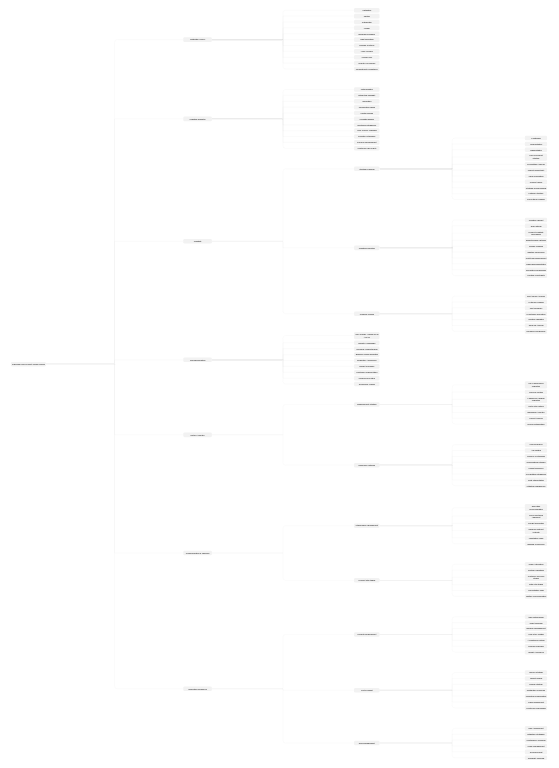
D3 v7 page, settled after 360 driven frames (6 s of simulated time); the page loaded 1 data file(s).


// ── diagram_dynamic_large.js
// Analyze data structure and calculate optimal spacing
function analyzeStructure(root) {
  const analysis = {
    maxDepth: 0,
    totalNodes: 0,
    nodesPerLevel: {},
    maxChildrenPerNode: 0,
    avgChildrenPerNode: 0,
    maxSiblingsAtLevel: {},
    totalGroups: 0
  };

  // Traverse and collect statistics
  root.each(d => {
    analysis.totalNodes++;
    analysis.maxDepth = Math.max(analysis.maxDepth, d.depth);
    
    // Count nodes per level
    if (!analysis.nodesPerLevel[d.depth]) {
      analysis.nodesPerLevel[d.depth] = 0;
    }
    analysis.nodesPerLevel[d.depth]++;
    
    // Count children
    const childCount = d.children ? d.children.length : 0;
    analysis.maxChildrenPerNode = Math.max(analysis.maxChildrenPerNode, childCount);
    
    if (childCount > 0) {
      analysis.totalGroups++;
      
      // Track max siblings at this level
      if (!analysis.maxSiblingsAtLevel[d.depth + 1]) {
        analysis.maxSiblingsAtLevel[d.depth + 1] = 0;
      }
      analysis.maxSiblingsAtLevel[d.depth + 1] = Math.max(
        analysis.maxSiblingsAtLevel[d.depth + 1], 
        childCount
      );
    }
  });

  // Calculate average children per group
  analysis.avgChildrenPerNode = analysis.totalGroups > 0 ? 
    (analysis.totalNodes - 1) / analysis.totalGroups : 0;

  return analysis;
}

// Calculate dynamic spacing based on structure analysis
function calculateDynamicSpacing(analysis) {
  console.log('Structure Analysis:', analysis);
  
  // Base spacing values
  const baseHorizontal = 200;
  const baseSibling = 15;
  const baseGroup = 45;
  
  // Adjust horizontal spacing based on multiple factors
  const maxNodesInLevel = Math.max(...Object.values(analysis.nodesPerLevel));
  const totalComplexity = analysis.totalNodes * analysis.maxDepth;
  
  // More sophisticated horizontal spacing calculation
  let horizontalSpacing = baseHorizontal;
  
  // Factor 1: Depth (more columns need more space)
  horizontalSpacing += (analysis.maxDepth * 25);
  
  // Factor 2: Node density (more nodes per level = need more space to breathe)
  horizontalSpacing += (maxNodesInLevel * 8);
  
  // Factor 3: Total complexity (big datasets need more space)
  if (analysis.totalNodes > 20) {
    horizontalSpacing += 40;
  }
  if (analysis.totalNodes > 40) {
    horizontalSpacing += 40;
  }
  
  // Factor 4: Group complexity (more branching = need more space)
  horizontalSpacing += (analysis.maxChildrenPerNode * 10);
  
  // Adjust sibling spacing based on node density
  // More nodes per level = tighter spacing
  const siblingSpacing = Math.max(
    baseSibling - (maxNodesInLevel * 2), 
    8  // minimum spacing
  );
  
  // Adjust group spacing based on complexity
  // More children per group = need more separation
  const groupSpacing = Math.max(
    baseGroup + (analysis.maxChildrenPerNode * 5),
    siblingSpacing + 20  // always bigger than sibling spacing
  );
  
  // Dynamic corner radius based on horizontal spacing
  const cornerRadius = Math.max(
    5,  // minimum radius for tight layouts
    Math.min(
      17, // maximum radius for very wide layouts
      7 + (horizontalSpacing - 200) / 15 // scale with spacing
    )
  );
  
  const spacing = {
    horizontal: horizontalSpacing,
    sibling: siblingSpacing,
    group: groupSpacing,
    cornerRadius: cornerRadius
  };
  
  console.log('Calculated Spacing:', spacing);
  return spacing;
}

// Load SMALL data from external JSON file
d3.json("data_large.json").then(data => {
  const root = d3.hierarchy(data);
  
  // Analyze structure and calculate dynamic spacing
  const analysis = analyzeStructure(root);
  const spacing = calculateDynamicSpacing(analysis);
  
  // Hidden measure div - smarter AI's bulletproof approach
  const hiddenMeasure = document.createElement("div");
  hiddenMeasure.style.cssText = `
    position:absolute;
    visibility:hidden;
    white-space:normal;
    word-wrap:break-word;
    padding:0;
    margin:0;
  `;
  document.body.appendChild(hiddenMeasure);

  // Sync font styles once using probe element
  (function syncFontStyles() {
    const probe = document.createElement("div");
    probe.className = "node-fo";
    probe.style.cssText = "position:absolute;visibility:hidden";
    probe.innerHTML = "<div>A</div>";
    document.body.appendChild(probe);

    const probeInner = probe.firstElementChild;
    const c = getComputedStyle(probeInner);

    // Copy only font-related props
    hiddenMeasure.style.font = c.font;
    hiddenMeasure.style.letterSpacing = c.letterSpacing;

    document.body.removeChild(probe);
  })();

  function measureWrapped(txt, widthPx){
    hiddenMeasure.style.width = widthPx + "px";
    hiddenMeasure.textContent = txt;
    return hiddenMeasure.scrollHeight;
  }

  function rectWidth(d){
    switch(d.depth){
      case 0: return 220;
      case 1: return 180;
      case 2: return 160;
      default: return 140;
    }
  }

  function isGroup(n){ return n.children && n.children.length > 0; }

  // Calculate node heights
  root.each(d => {
    const w = rectWidth(d);
    const sidePad = 12;
    const tH = measureWrapped(d.data.name, w - sidePad);
    d.data.nodeHeight = tH + 12;
  });

  // Use dynamic spacing values
  const siblingSpacing = spacing.sibling;
  const groupSpacing = spacing.group;
  const horizontalSpacing = spacing.horizontal;
  const cornerRadius = spacing.cornerRadius;

  // Hybrid d3.tree() with pixel-perfect vertical spacing.
  const treeLayout = d3.tree()
    .nodeSize([1, horizontalSpacing])
    .separation((a, b) => {
      // Base gap depends on relationship and whether either node is a group.
      const baseGap = (a.parent === b.parent)
        ? ((isGroup(a) || isGroup(b)) ? groupSpacing : siblingSpacing)
        : groupSpacing;

      // Desired distance between *centres* is half of each height + baseGap.
      return (a.data.nodeHeight + b.data.nodeHeight) / 2 + baseGap;
    });

  // Apply the d3.tree layout
  treeLayout(root);

  // Swap coordinates for our layout
  root.descendants().forEach(d => {
    const treeX = d.x;
    const treeY = d.y;
    
    d.x = treeY;
    d.y = treeX;
  });

  const svg = d3.select("#mindmap");
  const gAll = svg.append("g").attr("class","everything");
  const nodes = root.descendants();
  const links = root.links();

  function roundedRectilinear(px, py, cx, cy){
    const mid = (px + cx)/2;
    
    if (py === cy) {
      return `M${px},${py}L${cx},${cy}`;
    }
    
    return `M${px},${py}L${mid},${py}L${mid},${cy}L${cx},${cy}`;
  }

  function roundedRectilinearWithCurve(px, py, cx, cy){
    const mid = (px + cx)/2;
    
    if (py === cy) {
      return `M${px},${py}L${cx},${cy}`;
    }
    
    if (py < cy) {
      return `M${px},${py}L${mid},${py}L${mid},${cy-cornerRadius}Q${mid},${cy} ${mid+cornerRadius},${cy}L${cx},${cy}`;
    } else {
      return `M${px},${py}L${mid},${py}L${mid},${cy+cornerRadius}Q${mid},${cy} ${mid+cornerRadius},${cy}L${cx},${cy}`;
    }
  }

  function leftEdge(d){ return d.x - rectWidth(d)/2; }
  function rightEdge(d){ return d.x + rectWidth(d)/2; }

  // Draw links with rounded corners logic
  gAll.selectAll("path.link")
    .data(links)
    .join("path")
    .attr("class", d => `link level${d.target.depth}-link`)
    .attr("d", d => {
      const sx = rightEdge(d.source);
      const sy = d.source.y;
      const tx = leftEdge(d.target);
      const ty = d.target.y;
      
      // Check if this child is at the top or bottom of its parent's children
      const parent = d.source;
      const children = parent.children || [];
      const childIndex = children.indexOf(d.target);
      const isTopChild = childIndex === 0;
      const isBottomChild = childIndex === children.length - 1;
      
      // Apply rounding if AT top or bottom of branch
      if (isTopChild || isBottomChild) {
        return roundedRectilinearWithCurve(sx, sy, tx, ty);
      } else {
        return roundedRectilinear(sx, sy, tx, ty);
      }
    });

  // Draw nodes
  const nodeG = gAll.selectAll("g.node")
    .data(nodes)
    .join("g")
    .attr("class", d => `node level${d.depth}-node`)
    .attr("transform", d => `translate(${d.x},${d.y})`);

  nodeG.append("rect")
    .each(function(d){
      const w = rectWidth(d);
      const h = d.data.nodeHeight;
      d3.select(this)
        .attr("x", -w/2)
        .attr("y", -h/2)
        .attr("width", w)
        .attr("height", h);
    });

  nodeG.append("foreignObject")
    .attr("class","node-fo")
    .each(function(d){
      const w = rectWidth(d);
      const h = d.data.nodeHeight;
      d3.select(this)
        .attr("x", -w/2)
        .attr("y", -h/2)
        .attr("width", w)
        .attr("height", h)
        .append("xhtml:div")
        .html(d.data.name);
    });

  // Fit diagram in viewBox
  const bbox = gAll.node().getBBox();
  const margin = 50;
  svg.attr("viewBox",[bbox.x - margin, bbox.y - margin, bbox.width + margin*2, bbox.height + margin*2]);
  
  // Clean up measuring div
  document.body.removeChild(hiddenMeasure);
}); 

### data: data_large.json
{
 "name": "Improving Your Product Sense Course",
 "children": [
  {
   "name": "Motivation Theory",
   "children": [
    "{... 1 keys}",
    "{... 1 keys}",
    "{... 1 keys}",
    "{... 1 keys}",
    "{... 1 keys}",
    "{... 1 keys}",
    "{... 1 keys}",
    "{... 1 keys}",
    "... 3 more items"
   ]
  },
  {
   "name": "Cognitive Empathy",
   "children": [
    "{... 1 keys}",
    "{... 1 keys}",
    "{... 1 keys}",
    "{... 1 keys}",
    "{... 1 keys}",
    "{... 1 keys}",
    "{... 1 keys}",
    "{... 1 keys}",
    "... 3 more items"
   ]
  },
  {
   "name": "Creativity",
   "children": [
    "{... 2 keys}",
    "{... 2 keys}",
    "{... 2 keys}"
   ]
  },
  {
   "name": "Domain Expertise",
   "children": [
    "{... 1 keys}",
    "{... 1 keys}",
    "{... 1 keys}",
    "{... 1 keys}",
    "{... 1 keys}",
    "{... 1 keys}",
    "{... 1 keys}",
    "{... 1 keys}",
    "... 1 more items"
   ]
  },
  {
   "name": "Data & Analytics",
   "children": [
    "{... 2 keys}",
    "{... 2 keys}"
   ]
  },
  {
   "name": "Communication & Influence",
   "children": [
    "{... 2 keys}",
    "{... 2 keys}"
   ]
  },
  {
   "name": "Execution Excellence",
   "children": [
    "{... 2 keys}",
    "{... 2 keys}",
    "{... 2 keys}"
   ]
  }
 ]
}